Dataset: CitrusLeafPathology-14-Aug (GitHub, Aurelia-Maris-Crystalthrone/YouKang). Classes: anthracnose, bacterial blight, black spot, citrus canker, citrus mite, curl leaf, curl virus, deficiency leaf, dry leaf, greening, healthy, melanose, sooty mould, spider mite.

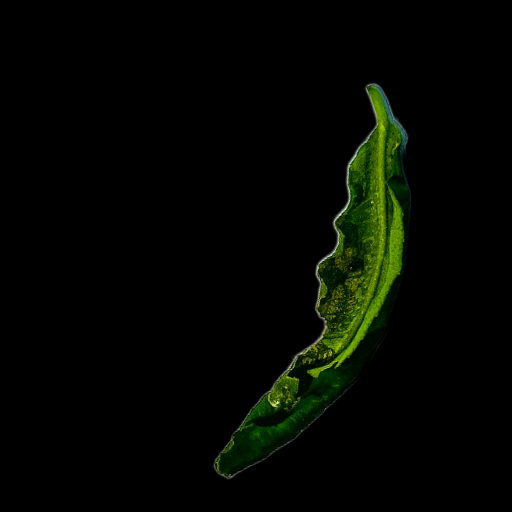
Label: curl virus

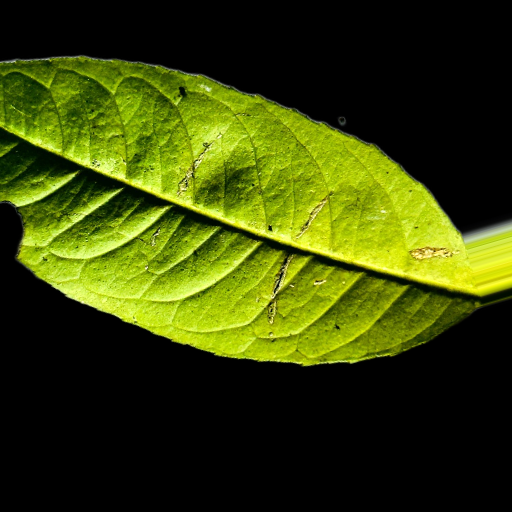
Label: deficiency leaf

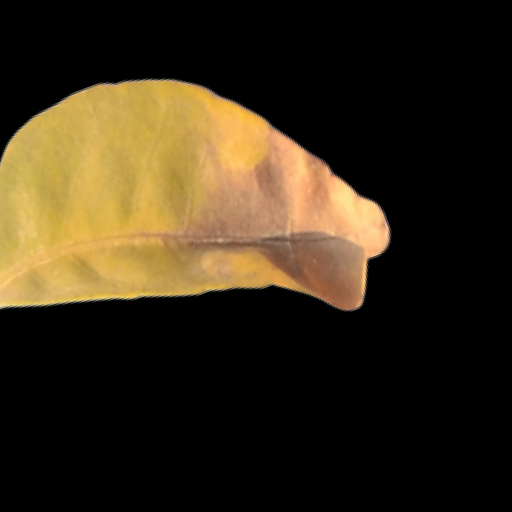
Label: black spot

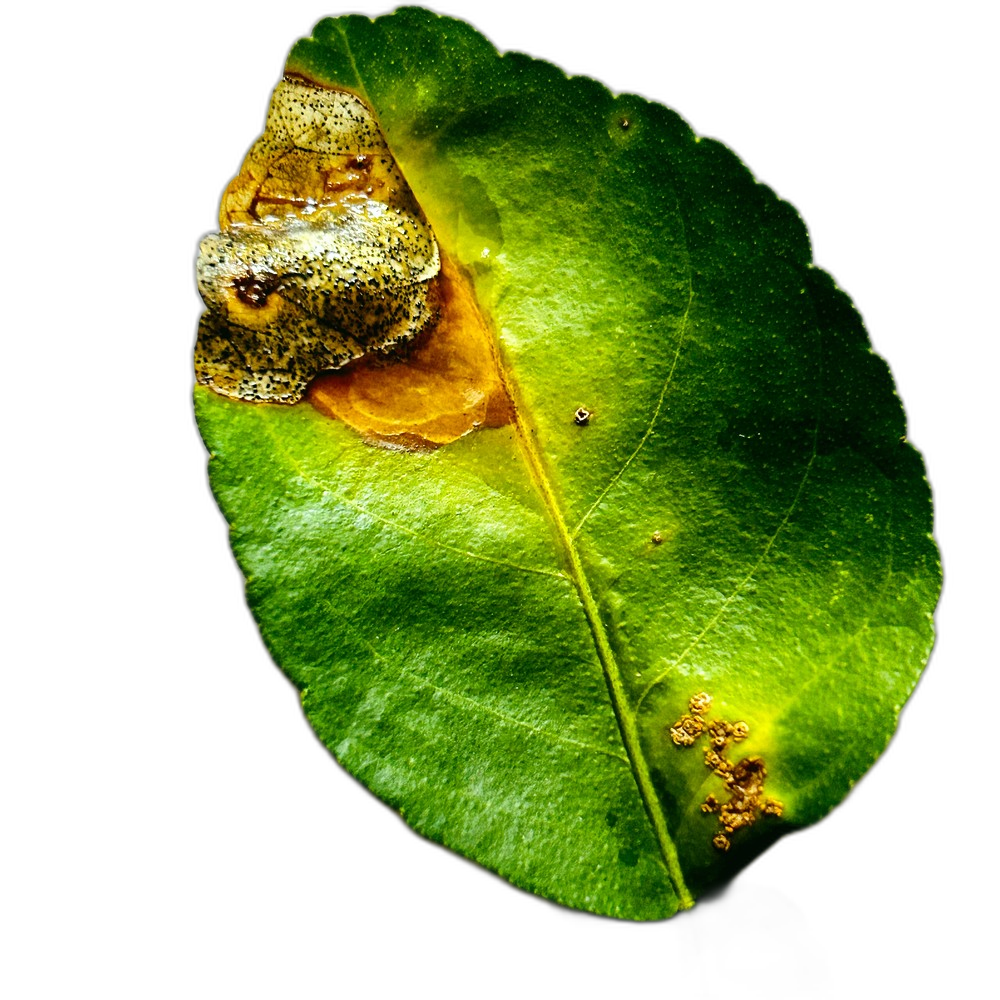
Label: citrus canker

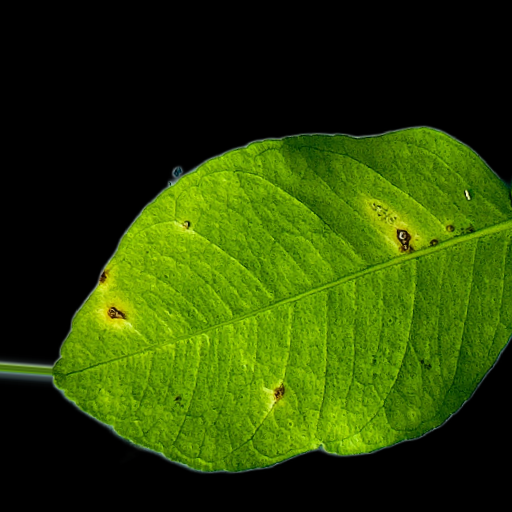
Label: anthracnose

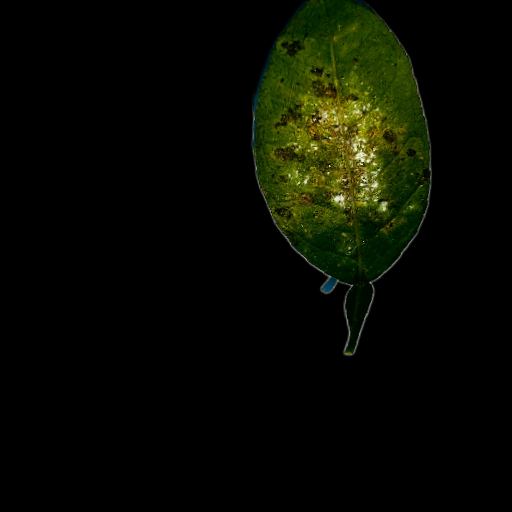
Label: spider mite
